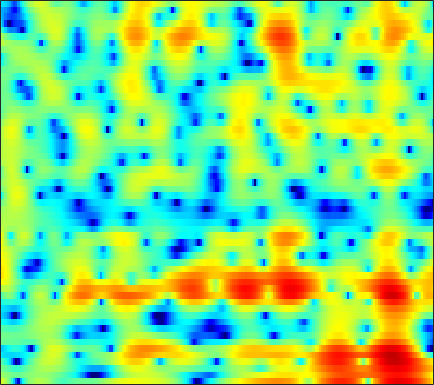

Values plotted in this chart, from the file beside it:
4.4355, 3.5194, 2.102, 0.36347, -1.2664, -4.1519, -8.5714, -14.311, -20.532, -10.2, -5.5705, -3.3815, -1.3175, 0.12166, 0.90855, 1.6579, 2.131, 2.3176, 2.3914, 2.2729, 1.9684, 1.6287, 1.0366, 0.31928
1.281, 0.9602, 0.5025, 0.04471, -0.2791, -0.6565, -0.93, -1.048, -1.076, -0.957, -0.7197, -0.4888, -0.1404, 0.2079, 0.4507, 0.7328, 0.9485, 1.058, 1.133, 1.124, 1.026, 0.8966, 0.6604, 0.3563
-0.2773, -0.7585, -1.432, -2.111, -2.591, -3.136, -3.504, -3.624, -3.554, -3.244, -2.721, -2.238, -1.548, -0.8471, -0.3407, 0.2831, 0.8269, 1.18, 1.567, 1.855, 2.037, 2.105, 2.108, 2.014
-1.974, -2.984, -4.566, -6.516, -8.357, -11.69, -17.29, -27.49, -21.14, -13.25, -9.154, -6.973, -4.709, -2.914, -1.779, -0.4859, 0.5944, 1.281, 2.052, 2.661, 3.108, 3.336, 3.502, 3.518
-6.698, -7.486, -7.961, -8.043, -8.04, -8.034, -8.013, -7.945, -7.75, -7.396, -6.88, -6.414, -5.676, -4.785, -3.976, -2.746, -1.405, -0.4048, 0.8441, 1.945, 2.844, 3.373, 3.878, 4.156
-8.449, -8.465, -7.327, -5.989, -5.216, -4.522, -4.21, -4.209, -4.505, -5.188, -6.367, -7.737, -10.69, -16.51, -21.75, -12.77, -7.007, -4.174, -1.444, 0.5463, 2.027, 2.876, 3.712, 4.243
-0.7518, -0.9836, -1.186, -1.289, -1.34, -1.4, -1.481, -1.564, -1.704, -1.886, -2.109, -2.271, -2.436, -2.444, -2.275, -1.83, -1.162, -0.5763, 0.2273, 0.9732, 1.604, 1.982, 2.333, 2.501
-0.4293, -0.6, -0.7905, -0.9338, -1.015, -1.079, -1.091, -1.071, -1.008, -0.9081, -0.7785, -0.6504, -0.4365, -0.1794, 0.04553, 0.3648, 0.6916, 0.9338, 1.242, 1.511, 1.701, 1.773, 1.75, 1.578
-2.072, -2.286, -2.55, -2.763, -2.868, -2.915, -2.842, -2.711, -2.43, -2.044, -1.573, -1.182, -0.6393, -0.09628, 0.293, 0.7749, 1.22, 1.516, 1.847, 2.101, 2.261, 2.311, 2.273, 2.107
-5.213, -5.649, -6.333, -7.104, -7.676, -8.277, -8.435, -8.136, -7.233, -5.977, -4.614, -3.626, -2.409, -1.326, -0.6052, 0.2436, 0.976, 1.449, 1.971, 2.369, 2.655, 2.805, 2.927, 2.954
-8.009, -8.513, -9.652, -11.51, -13.61, -18.36, -31.64, -24.72, -15.44, -10.85, -7.766, -6.006, -4.128, -2.61, -1.653, -0.5663, 0.3375, 0.902, 1.525, 2.021, 2.404, 2.631, 2.861, 3.026
-7.523, -7.608, -7.938, -8.459, -8.905, -9.413, -9.571, -9.34, -8.507, -7.268, -5.896, -4.876, -3.586, -2.385, -1.556, -0.5665, 0.2345, 0.7112, 1.224, 1.6, 1.867, 1.99, 2.087, 2.168
-5.145, -4.734, -4.27, -4.029, -3.989, -4.133, -4.444, -4.635, -4.805, -4.753, -4.35, -3.817, -2.751, -1.496, -0.604, 0.4386, 1.26, 1.706, 2.046, 2.072, 1.793, 1.393, 0.658, -0.1867
-2.943, -1.413, -0.2174, 0.2113, 0.1171, -0.4836, -1.676, -3.049, -5.858, -10.55, -15.23, -11.2, -5.817, -2.347, -0.5341, 1.135, 2.222, 2.801, 3.145, 2.965, 2.226, 1.287, -0.5738, -3.725
2.467, 2.675, 2.738, 2.453, 2.028, 1.2, 0.03177, -1.105, -2.741, -4.157, -4.939, -4.834, -3.748, -2.377, -1.483, -0.4237, 0.3768, 0.7959, 1.059, 1.047, 0.7211, 0.258, -0.5864, -1.51
6.162, 5.751, 5.081, 4.292, 3.592, 2.5, 1.276, 0.325, -0.9295, -2.138, -3.09, -3.543, -3.84, -3.877, -3.704, -3.219, -2.59, -2.256, -1.893, -1.601, -1.473, -1.563, -1.989, -2.61
7.489, 6.885, 5.959, 4.863, 3.894, 2.382, 0.6509, -0.8293, -3.118, -5.679, -8.37, -10.29, -11.93, -11.73, -10.75, -9.46, -8.288, -7.423, -6.214, -5.208, -4.366, -3.819, -3.292, -3.127
7.361, 6.759, 5.799, 4.595, 3.54, 1.891, -0.1017, -1.899, -4.688, -8.184, -12.77, -16.85, -20.5, -19.24, -17.62, -16.56, -16.25, -15.4, -12.91, -10.24, -7.982, -6.506, -4.765, -3.488
6.69, 6.192, 5.341, 4.317, 3.435, 2.086, 0.5228, -0.7542, -2.667, -4.718, -6.813, -8.37, -10.4, -12.25, -13.98, -16.75, -20.22, -21.28, -16.43, -12.24, -9.011, -7.06, -5.109, -3.538
5.763, 5.346, 4.673, 3.893, 3.227, 2.28, 1.262, 0.4564, -0.6963, -1.864, -3.097, -4.02, -5.177, -6.305, -7.143, -7.941, -8.387, -8.441, -7.869, -6.99, -5.938, -5.026, -3.907, -2.902
5.086, 4.582, 3.825, 3.022, 2.453, 1.811, 1.297, 0.9578, 0.5492, 0.07491, -0.4938, -0.9667, -1.69, -2.481, -3.033, -3.806, -4.375, -4.604, -4.762, -4.536, -3.999, -3.57, -2.893, -2.22
5.415, 4.318, 2.42, 0.2862, -0.9635, -1.328, -0.3424, 0.6083, 1.625, 2.186, 2.342, 2.182, 1.604, 0.6978, -0.2066, -1.809, -3.642, -4.99, -6.231, -5.859, -4.352, -3.201, -1.923, -1.024
5.27, 3.886, 1.236, -2.67, -6.196, -5.996, -1.95, 0.3102, 2.234, 3.285, 3.719, 3.673, 3.193, 2.179, 1.037, -1.038, -4.202, -7.474, -12.36, -9.859, -5.681, -3.524, -1.633, -0.6736
3.378, 2.921, 2.214, 1.518, 1.178, 1.031, 1.241, 1.522, 1.894, 2.155, 2.174, 2.035, 1.628, 0.9618, 0.3228, -0.6659, -1.716, -2.42, -3.083, -3.28, -3.101, -2.873, -2.553, -2.385
2.434, 2.414, 2.33, 2.227, 2.168, 2.107, 2.076, 2.051, 1.999, 1.895, 1.69, 1.474, 1.08, 0.6087, 0.193, -0.4016, -0.977, -1.403, -1.861, -2.253, -2.546, -2.726, -2.985, -3.222
1.952, 2.087, 2.24, 2.382, 2.45, 2.513, 2.522, 2.482, 2.37, 2.154, 1.864, 1.579, 1.129, 0.6129, 0.1905, -0.395, -0.9767, -1.399, -1.919, -2.399, -2.826, -3.108, -3.481, -3.853
1.212, 1.512, 1.962, 2.388, 2.667, 2.952, 3.109, 3.141, 3.045, 2.802, 2.406, 2.014, 1.383, 0.6244, 0.02065, -0.8264, -1.664, -2.227, -2.917, -3.427, -3.839, -4.092, -4.355, -4.659
-1.244, -0.2553, 1.094, 2.238, 2.947, 3.638, 4.058, 4.2, 4.16, 3.883, 3.337, 2.77, 1.779, 0.5424, -0.5577, -2.182, -3.878, -5.039, -6.101, -6.49, -6.354, -6.161, -5.952, -5.857
-6.447, -2.867, 0.1929, 2.212, 3.292, 4.286, 4.876, 5.071, 5.056, 4.713, 4.054, 3.34, 2.052, 0.3387, -1.364, -4.266, -8.563, -13.53, -23.81, -15.24, -10.77, -9.053, -8.056, -7.793
-0.9755, 0.06071, 1.45, 2.705, 3.439, 4.153, 4.554, 4.655, 4.54, 4.129, 3.475, 2.802, 1.691, 0.3007, -0.9321, -2.858, -4.973, -6.493, -7.824, -8.11, -7.844, -7.759, -8.087, -9.285
0.7225, 1.294, 2.121, 2.885, 3.336, 3.73, 3.835, 3.742, 3.359, 2.776, 2.02, 1.412, 0.5909, -0.1708, -0.6871, -1.369, -1.96, -2.394, -2.848, -3.331, -3.757, -4.217, -4.954, -6.036
-1.331, 0.1736, 1.778, 2.856, 3.368, 3.657, 3.506, 3.095, 2.166, 0.8224, -0.832, -2.06, -3.183, -3.268, -2.808, -1.952, -1.258, -0.8757, -0.6241, -0.5379, -0.6764, -0.8622, -1.273, -1.731
-1.592, 0.337, 2.157, 3.256, 3.716, 3.854, 3.487, 2.842, 1.431, -0.8314, -4.391, -8.805, -22.21, -11.41, -6.779, -3.291, -1.368, -0.4154, 0.2913, 0.6572, 0.6493, 0.5275, 0.1598, -0.3133
1.844, 2.359, 3.003, 3.449, 3.62, 3.579, 3.215, 2.741, 1.802, 0.5956, -0.7821, -1.719, -2.532, -2.567, -2.16, -1.441, -0.7737, -0.4171, -0.1323, -0.1434, -0.4041, -0.7732, -1.474, -2.442
2.607, 2.843, 3.102, 3.289, 3.329, 3.256, 3.008, 2.717, 2.214, 1.617, 1.008, 0.5735, 0.1078, -0.2378, -0.3828, -0.5411, -0.6526, -0.7974, -1.044, -1.475, -2.05, -2.654, -3.67, -4.998
2.355, 2.697, 3.055, 3.284, 3.357, 3.318, 3.131, 2.885, 2.467, 1.948, 1.395, 0.9708, 0.443, -0.008559, -0.3274, -0.6758, -1.03, -1.296, -1.763, -2.305, -3.02, -3.662, -4.685, -5.899
2.019, 2.668, 3.35, 3.765, 3.931, 3.925, 3.687, 3.363, 2.738, 1.956, 1.045, 0.3708, -0.4665, -1.079, -1.401, -1.626, -1.786, -1.899, -2.176, -2.622, -3.295, -3.925, -4.931, -6.119
2.064, 3.067, 4.063, 4.701, 4.944, 4.964, 4.614, 4.115, 3.079, 1.601, -0.3583, -2.135, -4.565, -6.05, -5.739, -4.514, -3.306, -2.774, -2.447, -2.675, -3.319, -4.037, -5.285, -6.67
1.836, 2.973, 4.11, 4.895, 5.209, 5.306, 4.999, 4.475, 3.367, 1.646, -0.8303, -3.425, -8.322, -12.47, -9.866, -5.95, -3.682, -2.788, -2.407, -2.76, -3.811, -5.074, -7.38, -10.22
0.2368, 1.44, 2.671, 3.557, 3.961, 4.211, 4.132, 3.849, 3.23, 2.313, 1.18, 0.3017, -0.757, -1.457, -1.596, -1.536, -1.359, -1.307, -1.588, -2.289, -3.536, -4.986, -7.683, -11.68
-1.457, -0.2959, 0.9204, 1.75, 2.2, 2.51, 2.576, 2.488, 2.204, 1.81, 1.33, 0.9666, 0.549, 0.2196, 0.07713, -0.06152, -0.1882, -0.2893, -0.5389, -0.9576, -1.555, -2.148, -2.986, -3.757
-1.831, -0.9879, -0.1085, 0.4734, 0.7559, 0.92, 0.8684, 0.7307, 0.4191, 0.04797, -0.3035, -0.5465, -0.7725, -0.8167, -0.7982, -0.6051, -0.3515, -0.1779, 0.06332, 0.2163, 0.2515, 0.2567, 0.182, 0.08844
-1.369, -0.8754, -0.4307, -0.2118, -0.2593, -0.483, -0.9268, -1.391, -2.109, -2.925, -3.724, -4.208, -4.587, -4.443, -3.976, -2.996, -1.828, -0.9767, 0.03391, 0.8691, 1.51, 1.874, 2.202, 2.386
-1.05, -0.7773, -0.7005, -0.9467, -1.349, -2.184, -3.292, -4.298, -5.769, -7.426, -9.471, -11.44, -14.68, -15.68, -12.22, -7.762, -4.338, -2.373, -0.3613, 1.157, 2.267, 2.853, 3.413, 3.719
-1.03, -0.8993, -1.105, -1.803, -2.599, -4.198, -6.419, -8.444, -11.32, -13.46, -13.98, -14.16, -14.44, -13.34, -10.89, -7.158, -3.915, -1.963, 0.1012, 1.64, 2.743, 3.334, 3.841, 4.066
-0.6319, -0.6041, -0.9039, -1.626, -2.536, -4.264, -6.854, -9.582, -14.93, -19.08, -14.21, -11.11, -8.286, -6.063, -4.491, -2.589, -0.8653, 0.3136, 1.602, 2.567, 3.258, 3.589, 3.757, 3.672
-0.4303, -0.3783, -0.4692, -0.757, -1.151, -1.879, -2.792, -3.498, -4.279, -4.558, -4.176, -3.533, -2.453, -1.321, -0.5091, 0.5507, 1.466, 2.04, 2.664, 3.078, 3.243, 3.192, 2.897, 2.317
-1.814, -1.499, -1.075, -0.7454, -0.544, -0.4103, -0.3642, -0.3617, -0.3302, -0.1938, 0.0439, 0.297, 0.714, 1.17, 1.51, 1.936, 2.293, 2.477, 2.622, 2.62, 2.394, 2.064, 1.399, 0.3903
-5.745, -4.298, -2.657, -1.423, -0.6725, 0.05601, 0.567, 0.8676, 1.174, 1.414, 1.609, 1.731, 1.873, 1.987, 2.056, 2.096, 2.095, 2.05, 1.925, 1.714, 1.376, 1.022, 0.3702, -0.5579
-7.557, -4.947, -2.591, -1.021, -0.19, 0.6417, 1.222, 1.531, 1.819, 1.983, 2.061, 2.058, 1.986, 1.828, 1.663, 1.367, 1.031, 0.8155, 0.544, 0.3059, 0.188, 0.1066, -0.1176, -0.4883
-0.4802, -0.1886, 0.3373, 0.8379, 1.102, 1.409, 1.624, 1.71, 1.772, 1.776, 1.705, 1.6, 1.341, 0.9124, 0.4394, -0.3623, -1.378, -2.18, -2.967, -3.035, -2.395, -1.708, -0.8308, -0.2186
3.102, 2.6, 2.02, 1.546, 1.277, 0.9239, 0.6205, 0.4453, 0.258, 0.1531, 0.08818, 0.0493, -0.0818, -0.4215, -0.9509, -2.161, -4.297, -7.116, -14.73, -16.29, -7.259, -3.827, -0.9618, 0.7238
2.433, 1.301, -0.1592, -1.461, -2.217, -3.08, -3.84, -4.339, -4.956, -5.315, -5.055, -4.485, -3.448, -2.542, -2.064, -1.938, -2.29, -2.805, -3.303, -2.792, -1.276, 0.08043, 1.716, 2.926
-2.572, -4.856, -8.062, -10.73, -11.94, -12.07, -12.04, -12.69, -14.97, -20.9, -21.59, -14.75, -9.166, -5.722, -3.918, -2.153, -0.9343, -0.1896, 0.6552, 1.48, 2.273, 2.863, 3.573, 4.107
-7.572, -10.53, -15.85, -23.57, -24.3, -19.21, -16.62, -15.79, -15.3, -14.9, -13.54, -11.59, -8.577, -5.837, -4.033, -2.063, -0.4917, 0.4676, 1.521, 2.345, 3.038, 3.458, 3.855, 4.08
-9.119, -10.6, -12.52, -14.12, -14.99, -15.5, -15.23, -14.52, -13.27, -11.52, -9.542, -7.993, -5.879, -3.891, -2.515, -0.9092, 0.4412, 1.261, 2.143, 2.798, 3.261, 3.479, 3.627, 3.645
-9.948, -10.25, -11.19, -12.71, -14.13, -16.64, -18.84, -18.13, -14.43, -10.77, -7.623, -5.641, -3.42, -1.527, -0.3616, 0.9727, 2.01, 2.62, 3.177, 3.486, 3.523, 3.416, 3.156, 2.808
-7.755, -7.617, -8.078, -9.186, -10.57, -12.94, -15.11, -14.38, -10.85, -7.156, -4.216, -2.378, -0.387, 1.204, 2.176, 3.171, 3.851, 4.155, 4.286, 4.082, 3.539, 2.918, 1.803, 0.4558
